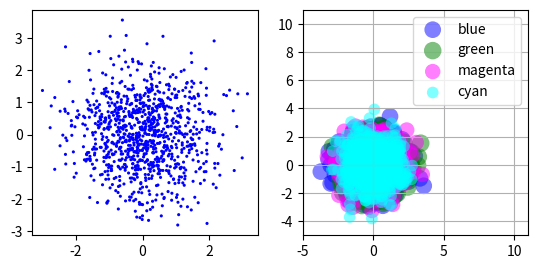

Source code (Python):
'''
Created on 22-Apr-2017

[redacted]
'''
import matplotlib.pyplot as plt
import numpy as np

fig = plt.figure()
ax1 = fig.add_subplot(121)

## the data
N=1000
x = np.random.randn(N)
y = np.random.randn(N)

## left panel
ax1.scatter(x,y,color='blue',s=5,edgecolor='none')
ax1.set_aspect(1./ax1.get_data_ratio()) # make axes square


## right panel
ax2 = fig.add_subplot(122)
props = dict(alpha=0.5, edgecolors='none' )

handles = []
colors = ['blue', 'green', 'magenta', 'cyan']
for color in colors:
    x = np.random.randn(N) 
    y = np.random.randn(N)
    s = np.random.randint(50,200)
    handles.append(ax2.scatter(x, y, c=color, s=s, **props))

ax2.set_ylim([-5,11])
ax2.set_xlim([-5,11])

ax2.legend(handles, colors)
ax2.grid(True)
ax2.set_aspect(1./ax2.get_data_ratio())
plt.show()